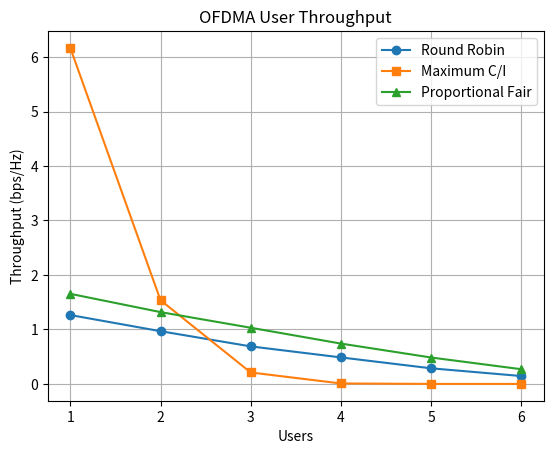
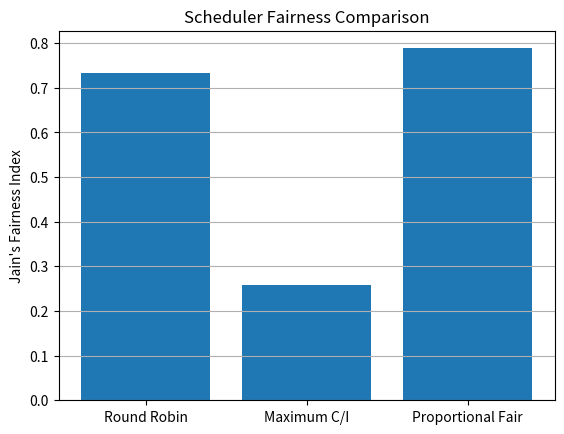

Write the Python code that produced these figures, in order.

import numpy as np
import matplotlib.pyplot as plt

# Given values
U = 6
TTI = 2000
SNR = [25, 20, 15, 10, 5, 0]

snr = 10 ** (np.array(SNR) / 10)

np.random.seed(42)

# Generate channel gains
gain = np.random.exponential(1, (TTI, U))

# Calculate rate
rate = np.log2(1 + snr * gain)

# Jain's fairness index
def jain(x):
    return (sum(x) ** 2) / (U * sum(x ** 2))

# Round Robin
rr = np.zeros(U)

for t in range(TTI):
    user = t % U
    rr[user] += rate[t, user]

rr = rr / TTI

# Maximum C/I
mc = np.zeros(U)

for t in range(TTI):
    user = np.argmax(rate[t])
    mc[user] += rate[t, user]

mc = mc / TTI

# Proportional Fair
pf = np.zeros(U)
avg = np.ones(U) * 0.01

for t in range(TTI):
    score = rate[t] / avg
    user = np.argmax(score)

    pf[user] += rate[t, user]
    avg = 0.99 * avg
    avg[user] += 0.01 * rate[t, user]

pf = pf / TTI

# Print results
print("Scheduler\tTotal Throughput\tFairness")

for name, x in [("Round Robin", rr),
                ("Maximum C/I", mc),
                ("Proportional Fair", pf)]:

    print("\n", name)
    print("User Throughput:", np.round(x, 3))
    print("Total Throughput:", round(sum(x), 3))
    print("Jain's Index:", round(jain(x), 3))

# Plot throughput
users = range(1, U + 1)

plt.plot(users, rr, marker='o', label="Round Robin")
plt.plot(users, mc, marker='s', label="Maximum C/I")
plt.plot(users, pf, marker='^', label="Proportional Fair")

plt.xlabel("Users")
plt.ylabel("Throughput (bps/Hz)")
plt.title("OFDMA User Throughput")
plt.legend()
plt.grid()
plt.show()

# Fairness graph
names = ["Round Robin", "Maximum C/I", "Proportional Fair"]
fairness = [jain(rr), jain(mc), jain(pf)]

plt.bar(names, fairness)
plt.ylabel("Jain's Fairness Index")
plt.title("Scheduler Fairness Comparison")
plt.grid(axis='y')
plt.show()
